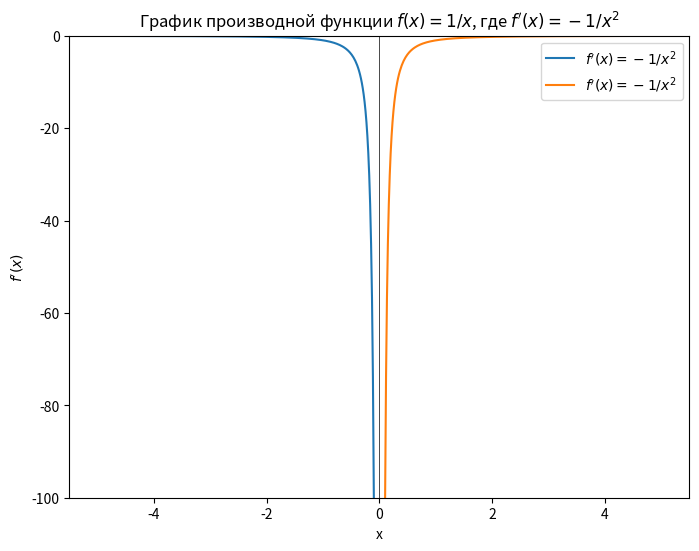

The matplotlib source for this figure:
import numpy as np
import matplotlib.pyplot as plt

# Создаем две области: x от -5 до -0.1 и от 0.1 до 5
x1 = np.linspace(-5, -0.1, 300)
x2 = np.linspace(0.1, 5, 300)
y1 = -1 / x1**2
y2 = -1 / x2**2

plt.figure(figsize=(8,6))
plt.plot(x1, y1, label="$f'(x) = -1/x^2$")
plt.plot(x2, y2, label="$f'(x) = -1/x^2$")
plt.axhline(0, color='black', linewidth=0.5)
plt.axvline(0, color='black', linewidth=0.5)
plt.xlabel("x")
plt.ylabel("$f'(x)$")
plt.title("График производной функции $f(x)=1/x$, где $f'(x) = -1/x^2$")
plt.legend()
plt.ylim(-100, 0)
plt.show()
